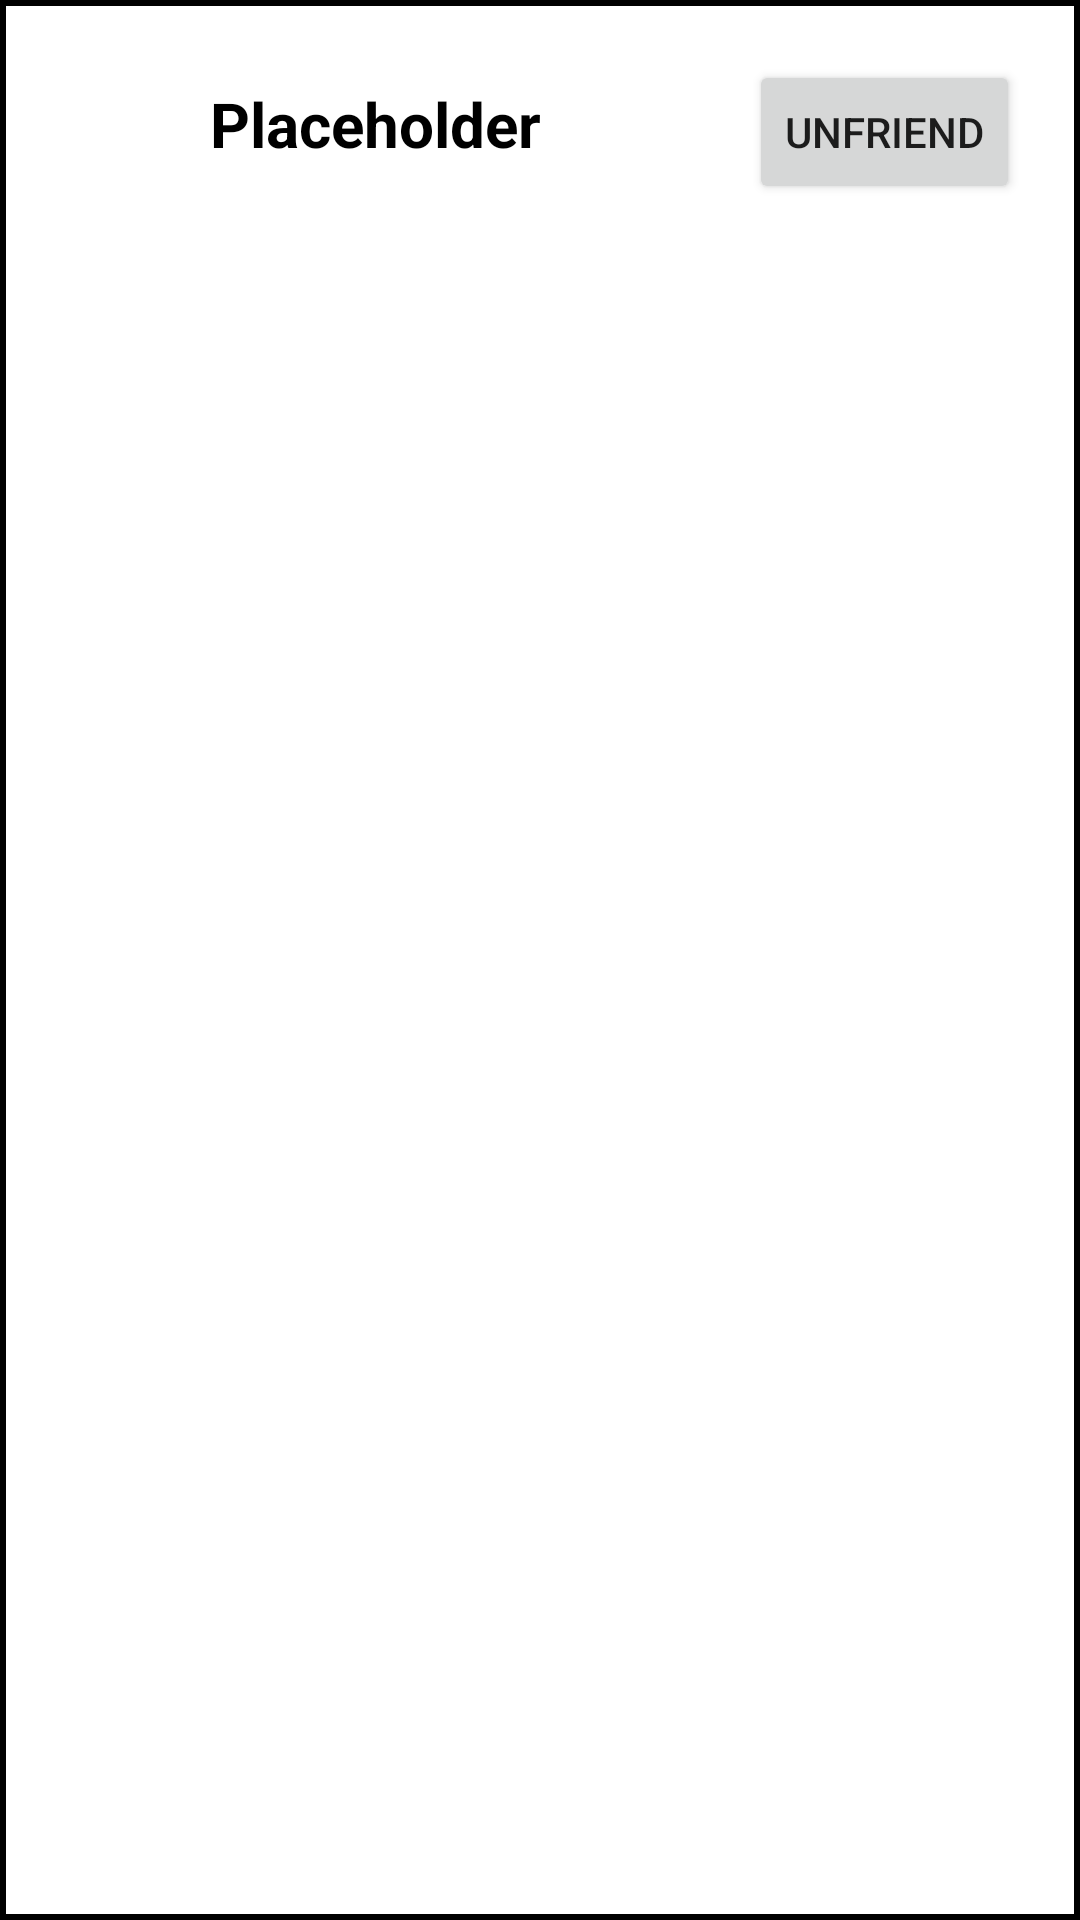

Write the Android layout XML for this screen, with the resource values it uses.
<!-- AndroidManifest.xml: application theme Theme.Simov_project_1180874_1191455__1200606 -->
<!-- res/layout/friend_item.xml -->
<?xml version="1.0" encoding="utf-8"?>
<LinearLayout xmlns:android="http://schemas.android.com/apk/res/android"
    android:layout_width="match_parent"
    android:layout_height="80dp"
    android:background="@drawable/image_border"
    android:orientation="horizontal"
    android:padding="20dp">

    <ImageView
        android:id="@+id/friendImageView"
        android:layout_width="40dp"
        android:layout_height="40dp"
        android:layout_marginRight="10dp"
        android:adjustViewBounds="true"
        android:scaleType="fitXY"
        android:src="@mipmap/ic_launcher" />

    <TextView
        android:id="@+id/friendNameTextView"
        android:layout_width="wrap_content"
        android:layout_height="wrap_content"
        android:text="Placeholder"
        android:textColor="@color/black"
        android:textSize="10pt"
        android:textStyle="bold" />

    <View
        android:layout_width="0dp"
        android:layout_height="0dp"
        android:layout_weight="1" />

    <Button
        android:id="@+id/unfriendButton"
        android:layout_width="wrap_content"
        android:layout_height="wrap_content"
        android:text="Unfriend" />
</LinearLayout>
<!-- resources referenced by this layout -->
<resources>
  <!-- drawable image_border (drawable) -->
  <?xml version="1.0" encoding="UTF-8"?>
  <shape xmlns:android="http://schemas.android.com/apk/res/android">
      <solid android:color="#FFFFFF" />
      <stroke
          android:width="2dp"
          android:color="#000000" />
      <padding
          android:bottom="1dp"
          android:left="1dp"
          android:right="1dp"
          android:top="1dp" />
  </shape>
  <style name="Theme.Simov_project_1180874_1191455__1200606" parent="Theme.MaterialComponents.DayNight.NoActionBar">
          
          <item name="colorPrimary">@color/purple_500</item>
          <item name="colorPrimaryVariant">@color/purple_700</item>
          <item name="colorOnPrimary">@color/white</item>
          
          <item name="colorSecondary">@color/teal_200</item>
          <item name="colorSecondaryVariant">@color/teal_700</item>
          <item name="colorOnSecondary">@color/black</item>
          
          <item name="android:statusBarColor">?attr/colorPrimaryVariant</item>
          
      </style>
  <!-- not gathered from this repository: default colours our renderer supplied (Android Studio template values) -->
  <color name="purple_500">#FF6200EE</color>
  <color name="purple_700">#FF3700B3</color>
  <color name="teal_200">#FF03DAC5</color>
  <color name="teal_700">#FF018786</color>
  <color name="black">#FF000000</color>
  <color name="white">#FFFFFFFF</color>
</resources>
